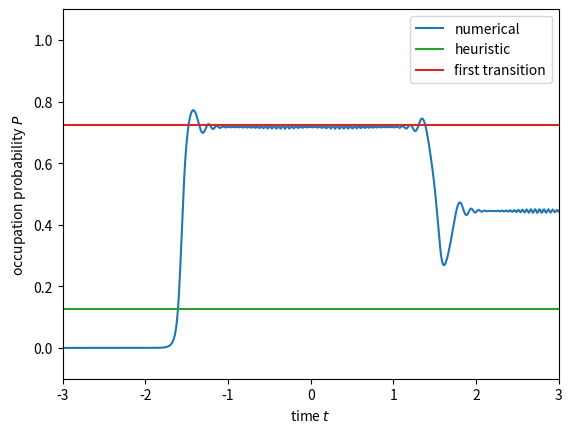

Here is the Python script that generated this plot:
# %%[markdown]
# Oka(2021)をもとに
# ユニタリ変換後のHamiltonianで占有確率を数値計算<br>
# $$\Delta_x \sin{\omega t} \sigma_x
#  + \Delta_y \cos{\omega t} \sin{2 \omega t}\sigma_y
#  + \varepsilon_0 \cos{\omega t} \sigma_z\\$$
# に対してユニタリ変換する
# - 1回目の遷移
#   - kは大きくしすぎない(xとyは同程度のオーダーまで)
# - 2回目の遷移
#   - k = 0.
#   - v = -1, m = 0.1, k = 1

# %%
# multiple-passage TLZ modelにおける断熱状態の占有確率を数値計算結果と理論値で比較する
import math
import cmath
import scipy
import numpy as np
import matplotlib.pyplot as plt

from scipy.integrate import solve_ivp, quad

# parameter
v = -60  # energy slope
m = 4  # minimal energy gap
k = 0.1  # geodesic curvature
F = -1  # sweep speed Fの値は基本的に変更しない(初期値 -1)(時間反転させないため)
t_i = -math.pi / abs(F)  # initial time
t_f = math.pi / abs(F)  # final time

tp_1 = -math.pi / (2*abs(F))  # first transition time
tp_2 = math.pi / (2*abs(F))  # second transition time

# constant
h = 1  # Dirac constant (should not change, initial value: 1)
TP_list = []  # transition probability
n = 500  # step
OP_list = []  # ocupation probability
t_eval = np.linspace(t_i, t_f, n)  # time
delta = m**2 / (2 * abs(v) * abs(F))  # adiabatic parameter
phi_s = (math.pi/4
         + delta * (math.log(delta)-1)
         + cmath.phase(scipy.special.gamma(1-1j*delta)))  # Stokes phase(弧度法)
print("Stokes phase: ", phi_s)
TLZ = -math.pi * (m - k*v*F/4)**2 / (abs(v) * abs(F))
# １回目の遷移がOkaモデルと全体の符号が反転している場合は分子の第２項の符号をマイナスにする
zero_approx = abs(m - k*abs(v)*F/4) / (abs(v) * (-F))
# -pi/2のときは分子の第二項の符号が変わる
# 被積分関数の符号と合わせる


def q(t):
    """
    define parameter sweep q

    q = adiabatic parameter * time

    Args:
        t (float): time

    Returns:
        float: q
    """
    return -F * t


def H(t, component):
    """
    Real Hamiltonian

    Args:
        t (float): time
        component (string): 成分

    Returns:
        float: 時刻tにおけるcomponentで指定した成分を返す。
    """
    H = {}

    H['x'] = -v * math.cos(q(t))
    H['y'] = -0.125 * k * v**2 * math.sin(2*q(t))**2
    H['z'] = m * math.sin(q(t))

    return H[component]


def Hc(t, component):
    """
    Complex Hamiltonian

    Args:
        t (float): time
        component (string): 成分

    Returns:
        float: 時刻tにおけるcomponentで指定した成分を返す。
    """
    H = {}

    H['x'] = -v * cmath.cos(q(t))
    H['y'] = -0.125 * k * v**2 * cmath.sin(2*q(t))**2
    H['z'] = m * cmath.sin(q(t))
    H['x_dot'] = v * cmath.sin(q(t))
    H['y_dot'] = -0.125 * k * v**2 * 4 * cmath.sin(2*q(t)) * cmath.cos(2*q(t))
    H['z_dot'] = m * cmath.cos(q(t))

    return H[component]


def E_plus(t):
    """
    adiabatic energy

    Args:
        t (float): time

    Returns:
        float: adiabatic enegy
    """
    E_plus = cmath.sqrt(Hc(t, "x")**2 + Hc(t, "y")**2 + Hc(t, "z")**2)
    return E_plus


def phi_dot(t):
    """
    approximate form of phi dot

    Args:
        t (float): time

    Returns:
        float: phi dot (approximated)
    """
    num = -Hc(t, "x")*Hc(t, "y_dot") + Hc(t, "x_dot")*Hc(t, "y")
    den = Hc(t, "x")**2 + Hc(t, "y")**2
    return num / den


def E_plus_unitary_transformed(t):
    """
    adiabatic energy (unitary transformed)

    Args:
        t (float): time

    Returns:
        float: adiabatic enegy (unitary transformed)
    """
    X = Hc(t, "x")
    Y = Hc(t, "y")
    Z = Hc(t, "z")
    phi_d = phi_dot(t)
    return cmath.sqrt(X**2 + Y**2 + (Z + 0.5*(-F)*phi_d)**2)


def Re_E(t):
    """
    define real part of adiabatic energy (unitary transformed)

    Args:
        t (float): time

    Returns:
        float: adiabatic energy
    """
    Integrand = E_plus_unitary_transformed(tp_1 + 1j*t)
    return Integrand.real


# integral
ll_Re_E = 0  # lower limit
ul_Re_E = zero_approx  # upper limit
TP, _ = quad(Re_E, ll_Re_E, ul_Re_E)
TP *= -4 * (-F) / abs(F)


def Im_E_1(t):
    Integrand = E_plus_unitary_transformed(tp_1 + 1j*t)
    return Integrand.imag


# integral
ll_Im_E_1 = 0  # lower limit
ul_Im_E_1 = zero_approx  # upper limit
phase_term1, _ = quad(Im_E_1, ll_Im_E_1, ul_Im_E_1)
phase_term1 *= (-F) / abs(F)


def Im_E_2(t):
    Integrand = E_plus_unitary_transformed(tp_2 + 1j*t)
    return Integrand.imag


# integral
ll_Im_E_2 = 0  # lower limit
ul_Im_E_2 = zero_approx  # upper limit
phase_term2, _ = quad(Im_E_2, ll_Im_E_2, ul_Im_E_2)
phase_term2 *= (-F) / abs(F)


def E_3(t):
    Integrand = E_plus_unitary_transformed(t)
    return Integrand.real


# integral
ll_E_3 = tp_1  # lower limit
ul_E_3 = tp_2  # upper limit
phase_term3, _ = quad(E_3, ll_E_3, ul_E_3)
phase_term3 *= (-F) / abs(F)
print("dynamical phase: ", phase_term3 % (2*math.pi))


def eig_vec(t, s):
    """
    eigenvector

    Args:
        t (float): time
        s (state): upper or lower

    Returns:
        array: eigenvector
    """
    energy = math.sqrt(H(t, "x")**2 + H(t, "y")**2 + H(t, "z")**2)  # 断熱エネルギー

    # lower stateを求めるときは断熱エネルギーを符号反転する
    if s == "lower":
        energy = -energy

    eig_vec = np.array([H(t, "x") - H(t, "y") * 1j, energy - H(t, "z")])
    eig_vec /= np.linalg.norm(eig_vec)  # normalization
    return eig_vec


def func_psi(t, var):
    """
    state vector

    (t_f)における系の状態ベクトル(psi(t_f))を求める関数です。
    psiの第1成分をa+ib, 第2成分をc*idとします。
    var[0]=a,var[1]=b, var[2]=c, var[3]=dとします。

    Args:
        t (float): time
        var (list): 状態ベクトルの各成分を要素とするlist

    Returns:
        list: 微分方程式
    """
    dadt = (1/h)*(H(t, "x")*var[3] - H(t, "y")*var[2] + H(t, "z")*var[1])
    dbdt = (-1/h)*(H(t, "x")*var[2] + H(t, "y")*var[3] + H(t, "z")*var[0])
    dcdt = (1/h)*(H(t, "x")*var[1] + H(t, "y")*var[0] - H(t, "z")*var[3])
    dddt = (-1/h)*(H(t, "x")*var[0] - H(t, "y")*var[1] - H(t, "z")*var[2])

    return [dadt, dbdt, dcdt, dddt]


# 各時間における波動関数を算出
var_init_tmp = eig_vec(t_i, "upper").tolist()  # initial state
var_init = [var_init_tmp[0].real, var_init_tmp[0].imag,
            var_init_tmp[1].real, var_init_tmp[1].imag]
var_list = solve_ivp(func_psi, [t_i, t_f], var_init, method="LSODA",
                     t_eval=t_eval, rtol=1e-12, atol=1e-12)
for i in range(n):
    a = var_list.y[0][i]  # 波動関数 第1成分 実部
    b = var_list.y[1][i]  # 波動関数 第1成分 虚部
    c = var_list.y[2][i]  # 波動関数 第2成分 実部
    d = var_list.y[3][i]  # 波動関数 第2成分 虚部
    psi = np.array([[a + b * 1j],
                    [c + d * 1j]])  # 波動関数

    # 断熱状態に指定
    q_f = eig_vec(var_list.t[i], "lower")  # final state

    PA = np.vdot(q_f, psi)  # probability amplitude
    OP = abs(PA)**2  # ocupation probability
    OP_list.append(OP)

# 終時間における状態0の占有確率
phase = phase_term2 - phase_term1 + phase_term3
P_f_adia = 4 * math.exp(TP) * math.cos(phase)**2
# occupation probability (adiabatic)
P_f_HS = (4 * math.exp(TP) * (1 - math.exp(TP)) * math.cos(phi_s + phase)**2)
# occupation probability (heuristic solution)

# ##出力用プログラム####################################################
# 値を表示する
dic = {
    'v': v,
    'm': m,
    'k': k,
    'P_TLZ': math.exp(TLZ),
    'P_TP': math.exp(TP),
    'P_f_adiabatic': P_f_adia,
    'P_f_HS1': P_f_HS,
    'P_f_num': OP_list[-1],
}
ll = max([len(m) for m in dic.keys()])
for m, ii in dic.items():
    print(f'{m:{ll}} : {ii}')

# グラフ表示
P_TP = math.exp(TP)
P_TLZ = math.exp(TLZ)
P_f_adia += t_eval*0
P_f_HS += t_eval*0
P_TP += t_eval*0
P_TLZ += t_eval*0
plt.plot(t_eval, OP_list, label="numerical", color="tab:blue")
# plt.plot(t_eval, P_f_adia, label="adiabatic(24)")
plt.plot(t_eval, P_f_HS, label="heuristic", color="tab:green")
plt.plot(t_eval, P_TP, label="first transition", color="tab:red")
plt.xlim([-3, 3])
plt.ylim([-0.1, 1.1])
plt.xlabel(r"time $t$")
plt.ylabel(r"occupation probability $P$")
plt.legend()
plt.show()
